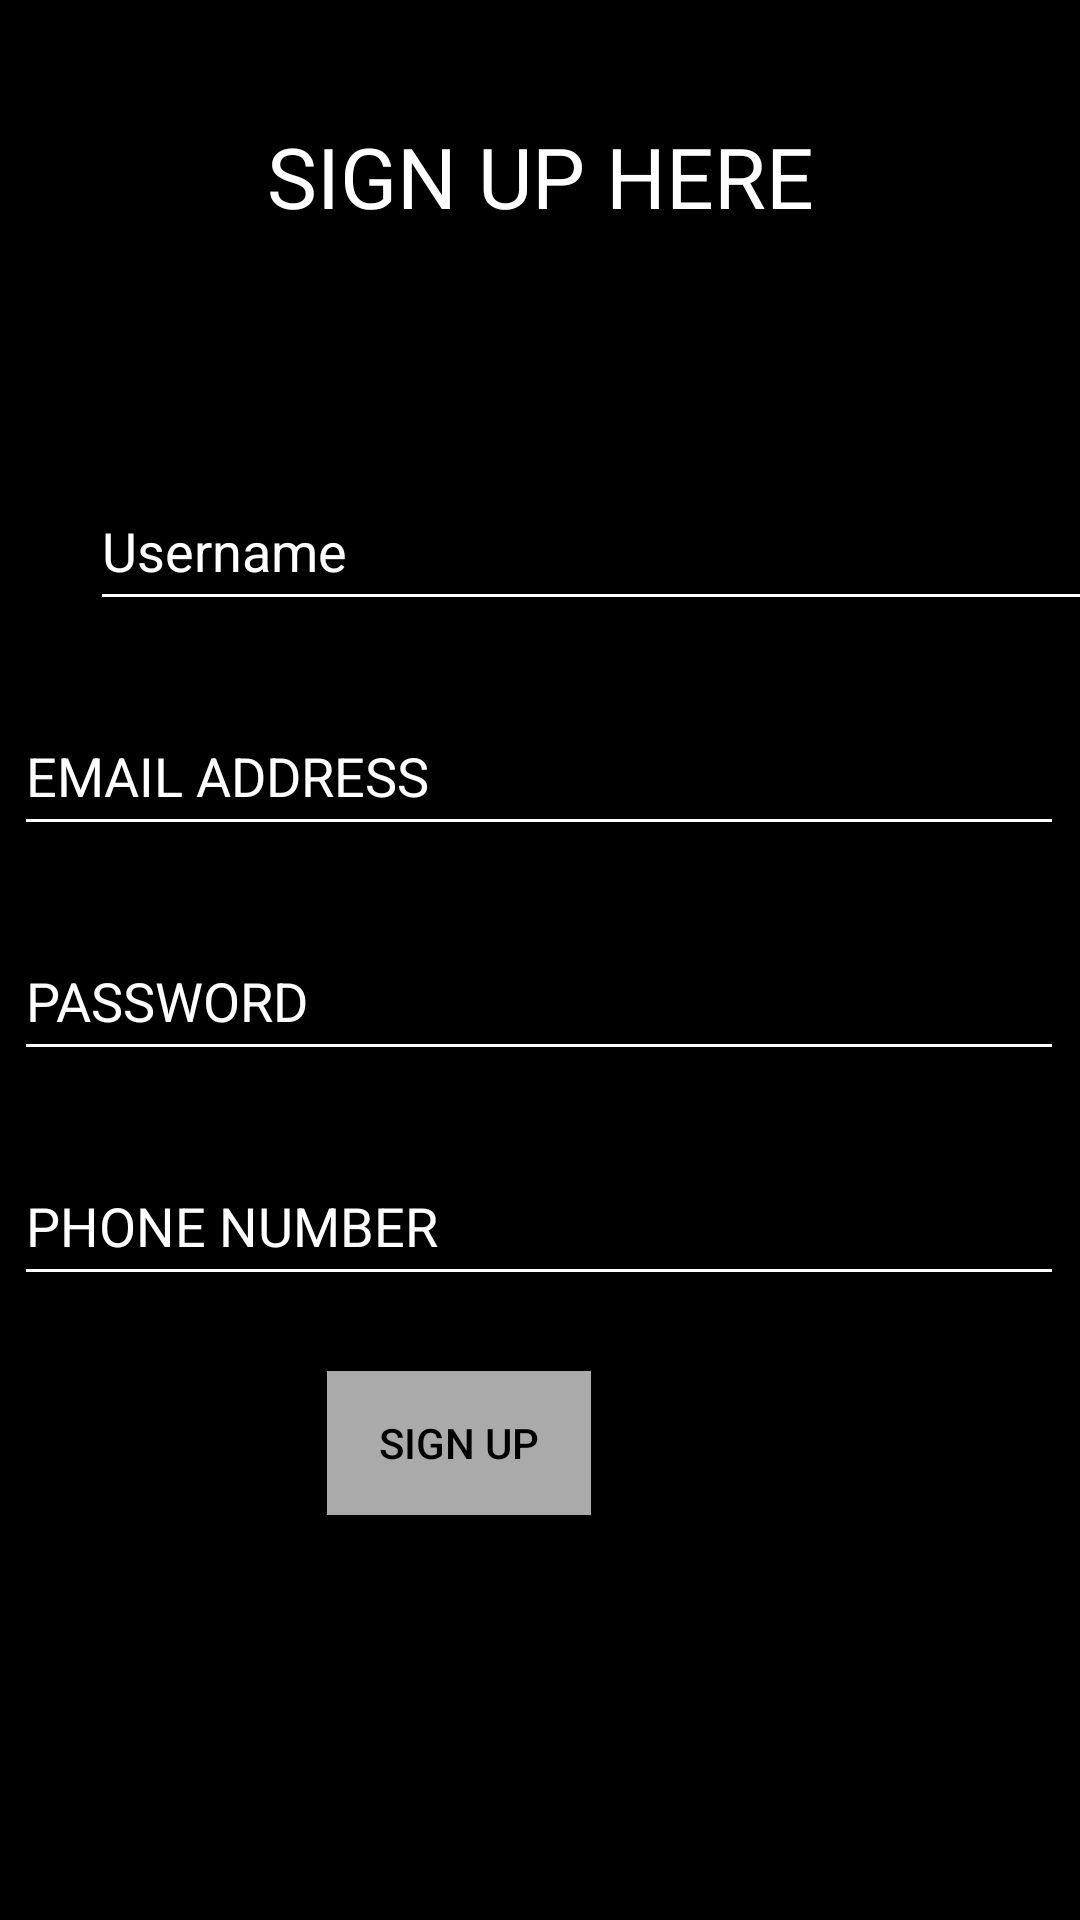

The Android layout XML behind this screen, and the referenced resources:
<!-- AndroidManifest.xml: application theme AppTheme -->
<!-- res/layout/activity_signup.xml -->
<?xml version="1.0" encoding="utf-8"?>
<androidx.constraintlayout.widget.ConstraintLayout xmlns:android="http://schemas.android.com/apk/res/android"
    xmlns:app="http://schemas.android.com/apk/res-auto"
    xmlns:tools="http://schemas.android.com/tools"
    android:layout_width="match_parent"
    android:layout_height="match_parent"
    tools:context=".Signup"
    android:background="@color/colorPrimary">

    <EditText
        android:id="@+id/editTextTextEmailAddress2"
        android:layout_width="350dp"
        android:layout_height="50dp"
        android:layout_marginStart="30dp"
        android:layout_marginLeft="30dp"
        android:layout_marginTop="25dp"
        android:layout_marginEnd="31dp"
        android:layout_marginRight="31dp"
        android:autofillHints=""
        android:backgroundTint="@android:color/white"
        android:ems="10"
        android:hint="@string/email_address"
        android:inputType="textEmailAddress"
        android:textColor="@android:color/white"
        android:textColorHint="@android:color/white"
        app:layout_constraintEnd_toEndOf="parent"
        app:layout_constraintStart_toStartOf="parent"
        app:layout_constraintTop_toBottomOf="@+id/editTextTextPersonName" />

    <EditText
        android:id="@+id/editTextTextPersonName"
        android:layout_width="350dp"
        android:layout_height="50dp"
        android:layout_marginStart="30dp"
        android:layout_marginLeft="30dp"
        android:layout_marginTop="50dp"
        android:layout_marginEnd="31dp"
        android:layout_marginRight="31dp"
        android:autofillHints=""
        android:backgroundTint="@android:color/white"
        android:ems="10"
        android:hint="@string/username"
        android:inputType="textPersonName"
        android:textColor="@android:color/white"
        android:textColorHint="@android:color/white"
        app:layout_constraintEnd_toEndOf="parent"
        app:layout_constraintHorizontal_bias="0"
        app:layout_constraintStart_toStartOf="parent"
        app:layout_constraintTop_toBottomOf="@+id/textView19" />

    <EditText
        android:id="@+id/editTextTextPassword2"
        android:layout_width="350dp"
        android:layout_height="50dp"
        android:layout_marginStart="30dp"
        android:layout_marginLeft="30dp"
        android:layout_marginTop="25dp"
        android:layout_marginEnd="31dp"
        android:layout_marginRight="31dp"
        android:autofillHints=""
        android:ems="10"
        android:hint="@string/password"
        android:inputType="textPassword"
        app:layout_constraintEnd_toEndOf="parent"
        app:layout_constraintStart_toStartOf="parent"
        app:layout_constraintTop_toBottomOf="@+id/editTextTextEmailAddress2"
        android:textColorHint="@android:color/white"
        android:backgroundTint="@android:color/white"
        android:textColor="@android:color/white"/>

    <Button
        android:id="@+id/button3"
        android:layout_width="wrap_content"
        android:layout_height="wrap_content"
        android:layout_marginStart="160dp"
        android:layout_marginLeft="160dp"
        android:layout_marginTop="25dp"
        android:layout_marginEnd="163dp"
        android:layout_marginRight="163dp"
        android:background="@android:color/darker_gray"
        android:text="@string/sign_up"
        android:textColor="@android:color/black"
        app:layout_constraintEnd_toEndOf="parent"
        app:layout_constraintHorizontal_bias="1.0"
        app:layout_constraintStart_toStartOf="parent"
        app:layout_constraintTop_toBottomOf="@+id/editTextPhone" />

    <EditText
        android:id="@+id/editTextPhone"
        android:layout_width="350dp"
        android:layout_height="50dp"
        android:layout_marginStart="30dp"
        android:layout_marginLeft="30dp"
        android:layout_marginTop="25dp"
        android:layout_marginEnd="31dp"
        android:layout_marginRight="31dp"
        android:ems="10"
        android:inputType="phone"
        android:hint="@string/phone_number"
        app:layout_constraintEnd_toEndOf="parent"
        app:layout_constraintStart_toStartOf="parent"
        app:layout_constraintTop_toBottomOf="@+id/editTextTextPassword2"
        android:textColorHint="@android:color/white"
        android:backgroundTint="@android:color/white"
        android:textColor="@android:color/white"/>

    <TextView
        android:id="@+id/textView19"
        android:layout_width="310dp"
        android:layout_height="67dp"
        android:layout_marginTop="40dp"
        android:fontFamily="@font/alfa_slab_one"
        android:gravity="center_horizontal"
        android:text="SIGN UP HERE"
        android:textAlignment="center"
        android:textColor="@android:color/white"
        android:textSize="28dp"
        android:textStyle=""
        app:layout_constraintEnd_toEndOf="parent"
        app:layout_constraintStart_toStartOf="parent"
        app:layout_constraintTop_toTopOf="parent" />
</androidx.constraintlayout.widget.ConstraintLayout>
<!-- resources referenced by this layout -->
<resources>
  <color name="colorPrimary">#FF000000</color>
  <string name="email_address">EMAIL ADDRESS</string>
  <string name="password">PASSWORD</string>
  <string name="phone_number">PHONE NUMBER</string>
  <string name="sign_up">SIGN UP</string>
  <string name="username">Username</string>
  <style name="AppTheme" parent="Theme.AppCompat.Light.NoActionBar">
          
          <item name="colorPrimary">@color/colorPrimary</item>
          <item name="colorPrimaryDark">@color/colorPrimaryDark</item>
          <item name="colorAccent">@color/colorAccent</item>
      </style>
  <color name="colorPrimaryDark">#3700B3</color>
  <color name="colorAccent">#03DAC5</color>
</resources>
